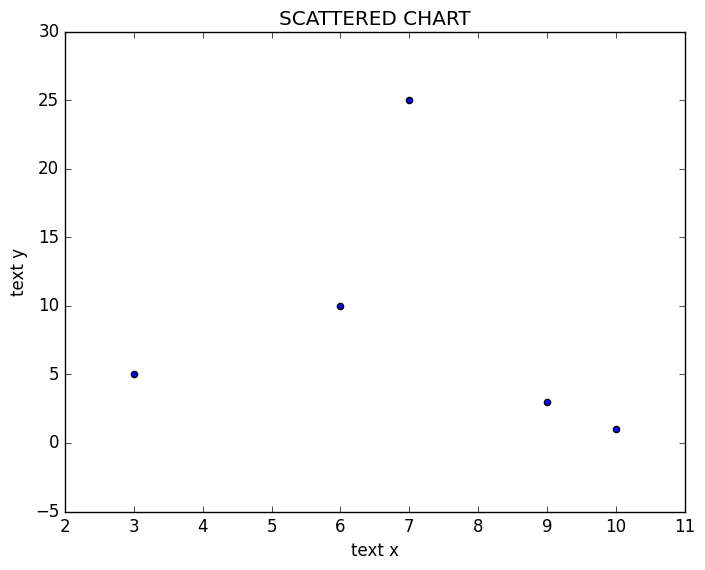

Write the Python code that produced this figure.
import matplotlib.pyplot as plt
from matplotlib import style

style.use('classic')

x = [3, 6, 7, 9, 10]
y = [5, 10, 25, 3, 1]

plt.title('SCATTERED CHART')
plt.xlabel('text x')
plt.ylabel('text y')

plt.scatter(x, y)

plt.show()